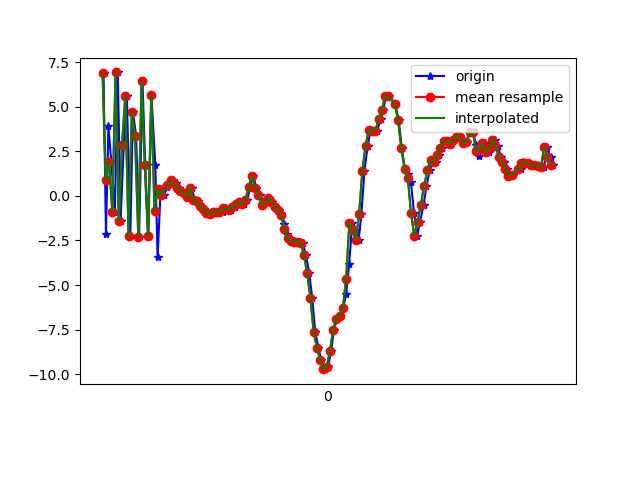

Source data for this figure (header and first rows):
1617847947266, 543590827387689, 6.9028897, 2.6741471, 0.1761365
1617847947281, 543590846618459, -2.148, 0.8111, 3.067
1617847947296, 543590865849229, 3.925, 1.914, -6.318
1617847947314, 543590885079999, 1.9, 1.494, 8.4
1617847947336, 543590904310769, -0.8865, 1.091, -7.265
1617847947354, 543590923541539, 6.933, 2.613, 3.554
1617847947371, 543590942772309, -1.382, 0.5577, 3.562
1617847947391, 543590962003079, 2.88, 1.336, -7.02
1617847947410, 543590981233849, 5.595, 1.704, 7.951
1617847947431, 543591000464619, -2.27, -0.1521, -1.652
1617847947447, 543591019695389, 4.715, 1.743, -4.132
1617847947467, 543591038926159, 3.374, 1.576, 8.425
1617847947485, 543591058156929, -2.286, 0.323, -4.584
1617847947506, 543591077387699, 6.426, 1.767, -2.42
1617847947523, 543591096618469, 1.723, 0.6027, 8.117
1617847947542, 543591115971959, -2.267, -0.3165, -4.769
1617847947561, 543591135202729, 5.666, 1.165, -2.349
1617847947585, 543591154433499, 1.74, 0.05437, 8.371
1617847947599, 543591173664269, -3.426, -1.613, -3.507
1617847947618, 543591192895039, 0.3941, -1.711, 4.405
1617847947638, 543591212125809, 0.04009, -1.36, 0.2767
1617847947660, 543591231356579, 0.5108, -0.6245, 1.007
1617847947677, 543591250587349, 0.6905, -0.3619, 1.005
1617847947695, 543591269818119, 0.8714, -0.6701, 0.8504
1617847947714, 543591289048889, 0.7029, -0.7907, 0.2968
1617847947733, 543591308279659, 0.4737, -0.6627, 5.2165985E-4
1617847947752, 543591327510429, 0.295, -0.8031, -0.115
1617847947771, 543591346741199, 0.1405, -0.7757, -0.1291
1617847947794, 543591365971969, -0.05582, -0.4792, -0.4063
1617847947809, 543591385202739, 0.4593, -0.4476, -0.6542
1617847947828, 543591404433509, -0.2545, -0.3787, -0.3092
1617847947847, 543591423664279, -0.2881, -0.4693, -0.1235
1617847947866, 543591442895049, -0.5851, -0.5018, 0.08641
1617847947886, 543591462125819, -0.7198, -0.3458, -0.09392
1617847947904, 543591481356589, -0.9612, -0.2128, -0.3433
1617847947923, 543591500587359, -0.9938, -0.06109, -0.3212
1617847947942, 543591519818129, -0.924, 0.1964, -0.3616
1617847947962, 543591539048899, -0.8827, 0.4472, -0.6091
1617847947980, 543591558279669, -0.897, 0.5739, -0.7919
1617847947999, 543591577510439, -0.909, 0.7529, -1.038
1617847948018, 543591596741209, -0.6972, 0.9304, -1.181
1617847948040, 543591615971979, -0.7525, 0.8503, -1.252
1617847948054, 543591635202749, -0.7743, 0.6989, -1.205
1617847948074, 543591654433519, -0.6146, 0.5008, -1.104
1617847948095, 543591673664289, -0.4385, 0.1038, -0.9205
1617847948113, 543591692895059, -0.366, -0.1579, -0.7744
1617847948132, 543591712125829, -0.475, -0.3943, -0.4818
1617847948152, 543591731356599, -0.2016, -1.098, 0.09467
1617847948169, 543591750587369, 0.4782, -1.162, 0.1313
1617847948189, 543591769818139, 1.145, -0.743, -0.2369
1617847948207, 543591789048909, 0.4544, -0.1119, 0.3602
1617847948228, 543591808279679, 0.05429, -0.1108, 0.8376
1617847948246, 543591827510449, -0.5076, -0.7206, 1.451
1617847948266, 543591846741219, -0.3588, -0.8105, 2.398
1617847948285, 543591865971989, -0.1115, -0.4674, 2.554
1617847948304, 543591885202759, -0.3591, -0.2433, 2.588
1617847948323, 543591904433529, -0.5987, -0.1482, 2.661
1617847948345, 543591923664299, -0.8043, -0.08399, 2.847
1617847948360, 543591942895069, -1.079, -0.2582, 3.035
1617847948380, 543591962125839, -1.574, -0.7782, 2.413
1617847948399, 543591981356609, -2.108, -0.3637, 1.767
... 85 more rows
